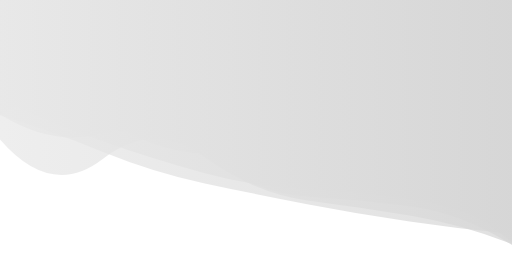
t = 0.00 s
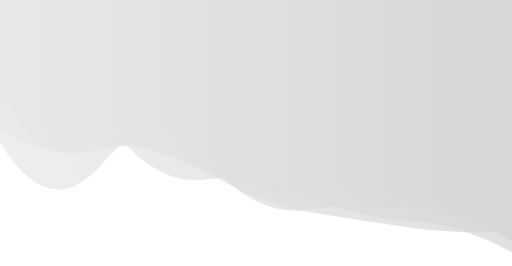
t = 1.67 s
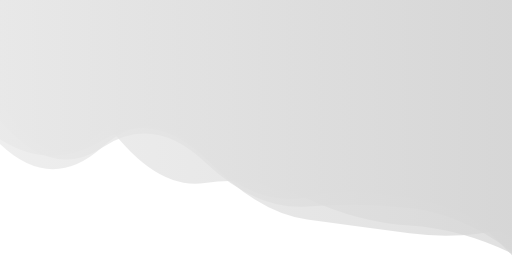
t = 3.33 s
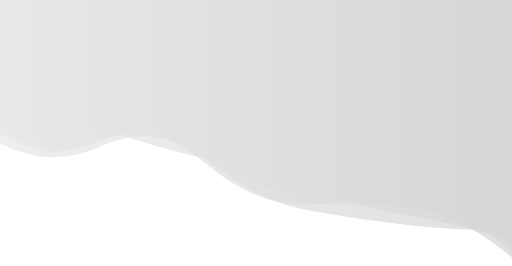
t = 5.00 s
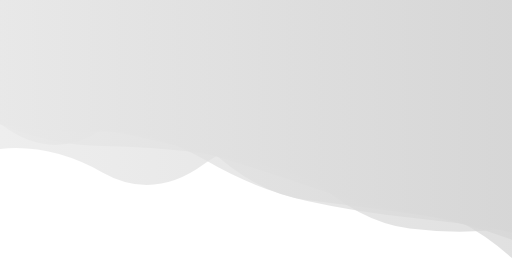
t = 6.67 s
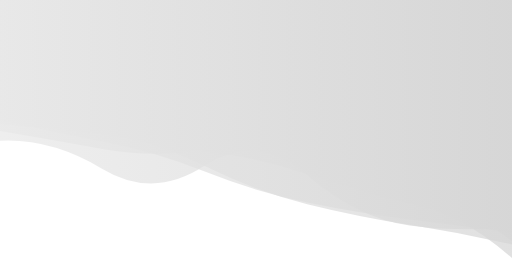
t = 8.34 s

The animated SVG that drew these frames (rendered in a browser with its animation timeline set to each time). Animation: 5 SMIL elements (animate=5); one cycle of 10.00 s, repeats indefinitely.

<?xml version="1.0" encoding="utf-8"?>
<svg xmlns="http://www.w3.org/2000/svg" xmlns:xlink="http://www.w3.org/1999/xlink" style="margin: auto; background: none; display: block; z-index: 1; position: relative; shape-rendering: auto;" preserveAspectRatio="xMidYMid" viewBox="0 0 2560 1329">
<g transform="translate(1280,664.5) scale(-1,1) translate(-1280,-664.5)"><linearGradient id="lg-0.5985619848007833" x1="0" x2="1" y1="0" y2="0">
  <stop stop-color="#d6d6d6" offset="0"></stop>
  <stop stop-color="#e8e8e8" offset="1"></stop>
</linearGradient><path d="" fill="url(#lg-0.5985619848007833)" opacity="0.74">
  <animate attributeName="d" dur="10s" repeatCount="indefinite" keyTimes="0;0.333;0.667;1" calcMode="spline" keySplines="0.5 0 0.5 1;0.5 0 0.5 1;0.5 0 0.5 1" begin="0s" values="M0 0L 0 1168.5693967687648Q 256 1145.984700798735  512 1107.5531073611935T 1024 1020.3717273481791T 1536 916.6452764684773T 2048 757.78601524571T 2560 576.2519925943807L 2560 0 Z;M0 0L 0 1138.6417802595288Q 256 1199.1478802666684  512 1165.7939895716663T 1024 1097.120002829228T 1536 783.3167315015709T 2048 734.0971120674662T 2560 719.4424526777912L 2560 0 Z;M0 0L 0 1156.076615420511Q 256 1112.0583095052164  512 1086.4490119971776T 1024 1004.1866260428985T 1536 798.4595767149053T 2048 656.7790013871121T 2560 619.9774512849224L 2560 0 Z;M0 0L 0 1168.5693967687648Q 256 1145.984700798735  512 1107.5531073611935T 1024 1020.3717273481791T 1536 916.6452764684773T 2048 757.78601524571T 2560 576.2519925943807L 2560 0 Z"></animate>
</path><path d="" fill="url(#lg-0.5985619848007833)" opacity="0.74">
  <animate attributeName="d" dur="10s" repeatCount="indefinite" keyTimes="0;0.333;0.667;1" calcMode="spline" keySplines="0.5 0 0.5 1;0.5 0 0.5 1;0.5 0 0.5 1" begin="-2s" values="M0 0L 0 1291.4913718612752Q 256 1062.6171737121438  512 1016.2641231578897T 1024 834.1311998647416T 1536 746.747758849935T 2048 743.232239929626T 2560 653.5870827188385L 2560 0 Z;M0 0L 0 1194.1161809279831Q 256 1063.3977341395716  512 1037.5631138999036T 1024 1048.486334553691T 1536 798.1236534514464T 2048 818.6392329465277T 2560 716.5588461903991L 2560 0 Z;M0 0L 0 1286.8186798976133Q 256 1069.700206444202  512 1040.6925183042902T 1024 1024.0619440745495T 1536 814.6322356655377T 2048 699.2790799980014T 2560 547.621388067316L 2560 0 Z;M0 0L 0 1291.4913718612752Q 256 1062.6171737121438  512 1016.2641231578897T 1024 834.1311998647416T 1536 746.747758849935T 2048 743.232239929626T 2560 653.5870827188385L 2560 0 Z"></animate>
</path><path d="" fill="url(#lg-0.5985619848007833)" opacity="0.74">
  <animate attributeName="d" dur="10s" repeatCount="indefinite" keyTimes="0;0.333;0.667;1" calcMode="spline" keySplines="0.5 0 0.5 1;0.5 0 0.5 1;0.5 0 0.5 1" begin="-4s" values="M0 0L 0 1197.8019301827624Q 256 1113.8207201066311  512 1067.9041496834948T 1024 932.7788426135166T 1536 766.4942039653425T 2048 652.8336104525132T 2560 621.399267922821L 2560 0 Z;M0 0L 0 1208.3091965238061Q 256 985.0774285251875  512 967.0715218259353T 1024 859.1988507396891T 1536 757.1969294894734T 2048 583.0914174051728T 2560 574.8777741972042L 2560 0 Z;M0 0L 0 1271.8803549821748Q 256 1145.61844092108  512 1131.4043186219014T 1024 997.3921577576862T 1536 924.1008339997104T 2048 582.5547232781403T 2560 563.0916516286468L 2560 0 Z;M0 0L 0 1197.8019301827624Q 256 1113.8207201066311  512 1067.9041496834948T 1024 932.7788426135166T 1536 766.4942039653425T 2048 652.8336104525132T 2560 621.399267922821L 2560 0 Z"></animate>
</path><path d="" fill="url(#lg-0.5985619848007833)" opacity="0.74">
  <animate attributeName="d" dur="10s" repeatCount="indefinite" keyTimes="0;0.333;0.667;1" calcMode="spline" keySplines="0.5 0 0.5 1;0.5 0 0.5 1;0.5 0 0.5 1" begin="-6s" values="M0 0L 0 1283.952993025065Q 256 992.9856148021304  512 963.5204009353541T 1024 987.6904574276659T 1536 783.7160975693182T 2048 701.1117941722699T 2560 710.661226335644L 2560 0 Z;M0 0L 0 1130.28297241442Q 256 1186.4284680199282  512 1154.1560884643804T 1024 861.1117161460585T 1536 819.6164296374552T 2048 872.7368996120056T 2560 746.6090881517786L 2560 0 Z;M0 0L 0 1163.6374521983948Q 256 1023.9454263102401  512 984.7605763283057T 1024 951.9892570535122T 1536 868.4993013985578T 2048 693.7549672255882T 2560 478.51180524170513L 2560 0 Z;M0 0L 0 1283.952993025065Q 256 992.9856148021304  512 963.5204009353541T 1024 987.6904574276659T 1536 783.7160975693182T 2048 701.1117941722699T 2560 710.661226335644L 2560 0 Z"></animate>
</path><path d="" fill="url(#lg-0.5985619848007833)" opacity="0.74">
  <animate attributeName="d" dur="10s" repeatCount="indefinite" keyTimes="0;0.333;0.667;1" calcMode="spline" keySplines="0.5 0 0.5 1;0.5 0 0.5 1;0.5 0 0.5 1" begin="-8s" values="M0 0L 0 1212.8369927563015Q 256 1017.2430325186073  512 969.922730812044T 1024 958.7228771618907T 1536 685.1286178892012T 2048 658.3379975641222T 2560 459.4249074130357L 2560 0 Z;M0 0L 0 1136.0210318828233Q 256 1074.3853521681979  512 1040.9403167941512T 1024 990.6048533812323T 1536 675.5811402090467T 2048 635.3909261173415T 2560 615.9899325183007L 2560 0 Z;M0 0L 0 1222.90042001734Q 256 1164.910814778708  512 1124.671518753721T 1024 1020.6233286804074T 1536 832.2352530962246T 2048 673.49506076894T 2560 619.4808612215936L 2560 0 Z;M0 0L 0 1212.8369927563015Q 256 1017.2430325186073  512 969.922730812044T 1024 958.7228771618907T 1536 685.1286178892012T 2048 658.3379975641222T 2560 459.4249074130357L 2560 0 Z"></animate>
</path></g>
</svg>
